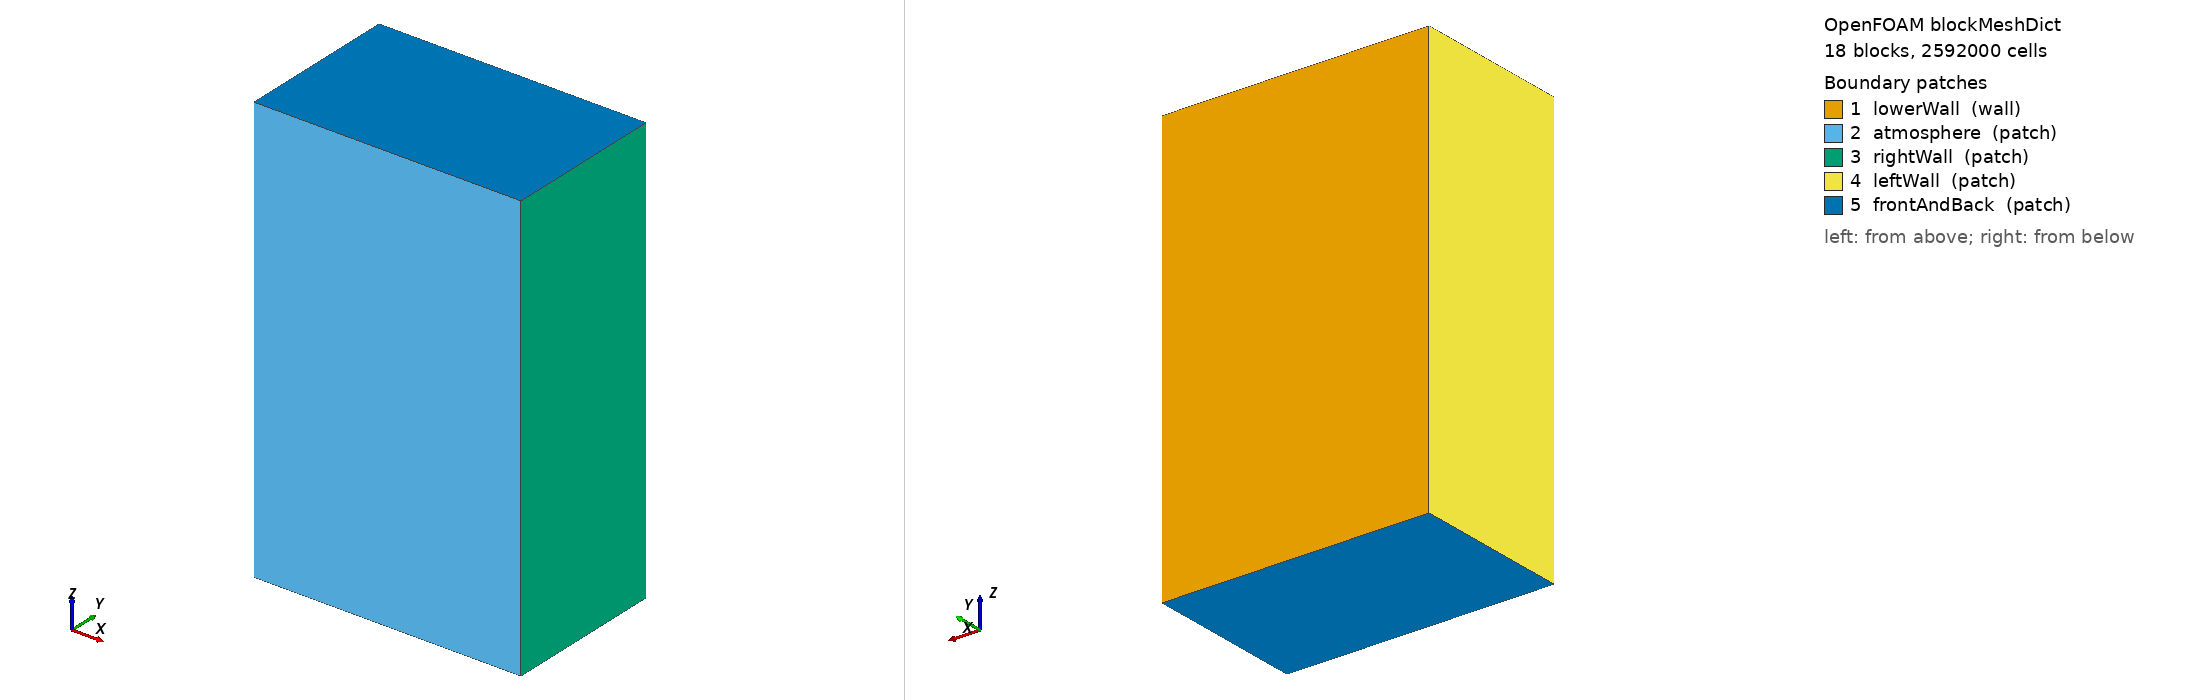

OpenFOAM case: the mesh blockMesh builds from blockMeshDict, 18 block(s), 2592000 cells. Boundary patches (legend numbers): 1 lowerWall (wall), 2 atmosphere (patch), 3 rightWall (patch), 4 leftWall (patch), 5 frontAndBack (patch). Left view from above one corner, right view from below the opposite corner. Boundary conditions: 0 field file(s) under 0/; 0 of 5 drawn patches have an entry in a shipped field file.

=== system/blockMeshDict ===
/*--------------------------------*- C++ -*----------------------------------*\
| =========                 |                                                 |
| \\      /  F ield         | OpenFOAM: The Open Source CFD Toolbox           |
|  \\    /   O peration     | Version:  3.10                                 |
|   \\  /    A nd           | Web:      www.OpenFOAM.org                      |
|    \\/     M anipulation  |                                                 |
\*---------------------------------------------------------------------------*/
FoamFile
{
    version     2.0;
    format      ascii;
    class       dictionary;
    object      blockMeshDict;
}
// * * * * * * * * * * * * * * * * * * * * * * * * * * * * * * * * * * * * * //

convertToMeters 1e-3;

vertices
(


    (-0.150 0 0)//0
    (0.150 0 0)//1
    (0.150 0.40 0)//2
    (-0.150 0.40 0)//3
    (-0.150 0 1.70)//4
    (0.150 0 1.70)//5
    (0.150 0.40 1.70)//6
    (-0.150 0.40 1.70)//7
	
    (-0.150 0 -1.0)//8
    (0.150 0 -1.0)//9
    (0.150 0.40 -1.0)//10
    (-0.150 0.40 -1.0)//11
    (-0.150 0 2.70)//12
    (0.150 0 2.70)//13
    (0.150 0.40 2.70)//14
    (-0.150 0.40 2.70)//15
    (-1.150 0 0)//16
    (-1.150 0 1.70)//17
    (-1.150 0.40 1.70)//18
    (-1.150 0.40 0)//19
    (1.150 0 0)//20
    (1.150 0 1.70)//21
    (1.150 0.40 1.70)//22
    (1.150 0.40 0)//23
    (-1.150 0 -1.0)//24
    (-1.150 0.40 -1.0)//25
    (1.150 0 -1.0)//26
    (1.150 0.40 -1.0)//27
    (-1.150 0 2.70)//28
    (-1.150 0.40 2.70)//29
    (1.150 0 2.70)//30
    (1.150 0.40 2.70)//31

    (-1.150 1.40 -1.0)//32
    (-0.150 1.40 -1.0)//33
    (0.150 1.40 -1.0)//34
    (1.150 1.40 -1.0)//35
    (-1.150 1.40 0.0)//36
    (-0.150 1.40 0.0)//37
    (0.150 1.40 0.0)//38
    (1.150 1.40 0.0)//39
    (-1.150 1.40 1.70)//40
    (-0.150 1.40 1.70)//41
    (0.150 1.40 1.70)//42
    (1.150 1.40 1.70)//43
    (-1.150 1.40 2.70)//44
    (-0.150 1.40 2.70)//45
    (0.150 1.40 2.70)//46
    (1.150 1.40 2.70)//47


);
blocks
(
    hex (0 1 2 3 4 5 6 7) (60 80 340) simpleGrading (1 1 1)		//BLOCK 0
    hex (8 9 10 11 0 1 2 3) (60 80 10) simpleGrading (1 1 0.1)    //BLOCK 1
    hex (4 5 6 7 12 13 14 15) (60 80 10) simpleGrading (1 1 10)    //BLOCK 2
    hex (16 0 3 19 17 4 7 18) (10 80 340) simpleGrading (0.1 1 1)    //BLOCK 3
    hex (1 20 23 2 5 21 22 6) (10 80 340) simpleGrading (10 1 1)    //BLOCK 4
    hex (24 8 11 25 16 0 3 19) (10 80 10) simpleGrading (0.1 1 0.1)    //BLOCK 5
    hex (9 26 27 10 1 20 23 2) (10 80 10) simpleGrading (10 1 0.1)    //BLOCK 6
    hex (17 4 7 18 28 12 15 29) (10 80 10) simpleGrading (0.1 1 10)    //BLOCK 7
    hex (5 21 22 6 13 30 31 14) (10 80 10) simpleGrading (10 1 10)    //BLOCK 8

    hex (25 11 33 32 19 3 37 36) (10 10 10) simpleGrading (0.1 10 0.1)    //BLOCK 9 
    hex (11 10 34 33 3 2 38 37) (60 10 10) simpleGrading (1 10 0.1)    //BLOCK 10
    hex (10 27 35 34 2 23 39 38) (10 10 10) simpleGrading (10 10 0.1)    //BLOCK 11
    hex (19 3 37 36 18 7 41 40) (10 10 340) simpleGrading (0.1 10 1)    //BLOCK 12
    hex (3 2 38 37 7 6 42 41) (60 10 340) simpleGrading (1 10 1)    //BLOCK 13
    hex (2 23 39 38 6 22 43 42) (10 10 340) simpleGrading (10 10 1)    //BLOCK 14
    hex (18 7 41 40 29 15 45 44) (10 10 10) simpleGrading (0.1 10 10)    //BLOCK 15
    hex (7 6 42 41 15 14 46 45) (60 10 10) simpleGrading (1 10 10)    //BLOCK 16
    hex (6 22 43 42 14 31 47 46) (10 10 10) simpleGrading (10 10 10)    //BLOCK 17
);

edges
(
);

boundary
(

    lowerWall
    {
        type wall;
        faces
        (
            (32 36 37 33)
            (33 37 38 34)
            (34 38 39 35)
            (36 40 41 37)
            (37 41 42 38)
            (38 42 43 39)
            (40 44 45 41)
            (41 45 46 42)
            (42 46 47 43)
        );
    }

    atmosphere
    {
        type patch;
        faces
        (
            (8 0 16 24)
            (9 1 0 8)
            (26 20 1 9)
            (0 4 17 16)
            (1 5 4 0)
            (20 21 5 1)
            (4 12 28 17)
            (5 13 4 12)
            (21 30 13 5)
        );
    }
    rightWall
    {
        type patch;
        faces
        (
            (26 27 23 20)
            (27 35 39 23)
            (20 23 22 21)
            (23 39 43 22)
            (21 22 31 30)
            (22 43 47 31)
        );
    }
    leftWall
    {
        type patch;
        faces
        (
            (24 16 19 25)
            (25 19 36 32)
            (16 17 18 19)
            (19 18 40 36)
            (17 28 29 18)
            (18 29 44 40)
        );
    }
    frontAndBack
    {
        type patch;
        faces
        (
            (24 25 11 8)
            (25 32 33 11)
            (8 11 10 9)
            (11 33 34 10)
            (9 10 27 26)
            (10 34 35 27)

            (12 15 29 28)
            (15 45 44 29)
            (13 14 15 12)
            (14 46 45 15)
            (30 31 14 13)
            (31 47 46 14)
        );
    }

);

mergePatchPairs
(
	 
);

// ************************************************************************* //


=== system/controlDict ===
/*--------------------------------*- C++ -*----------------------------------*\
| =========                 |                                                 |
| \\      /  F ield         | OpenFOAM: The Open Source CFD Toolbox           |
|  \\    /   O peration     | Version:  3.0.1                                 |
|   \\  /    A nd           | Web:      www.OpenFOAM.org                      |
|    \\/     M anipulation  |                                                 |
\*---------------------------------------------------------------------------*/
FoamFile
{
    version     2.0;
    format      ascii;
    class       dictionary;
    location    "system";
    object      controlDict;
}
// * * * * * * * * * * * * * * * * * * * * * * * * * * * * * * * * * * * * * //

application     MClaserbeamFoam;

startFrom       latestTime;

startTime       0;

stopAt          endTime;

endTime         3.2e-3;

deltaT          1.0e-7;

writeControl    adjustableRunTime;

writeInterval   5e-05;

purgeWrite      0;

writeFormat     ascii;

writePrecision  10;

writeCompression uncompressed;

timeFormat      general;

timePrecision   10;

runTimeModifiable yes;

adjustTimeStep  yes;

maxCo           0.4;//0.1;
maxAlphaCo      0.4;

maxDeltaT       1e-5;


// ************************************************************************* //
